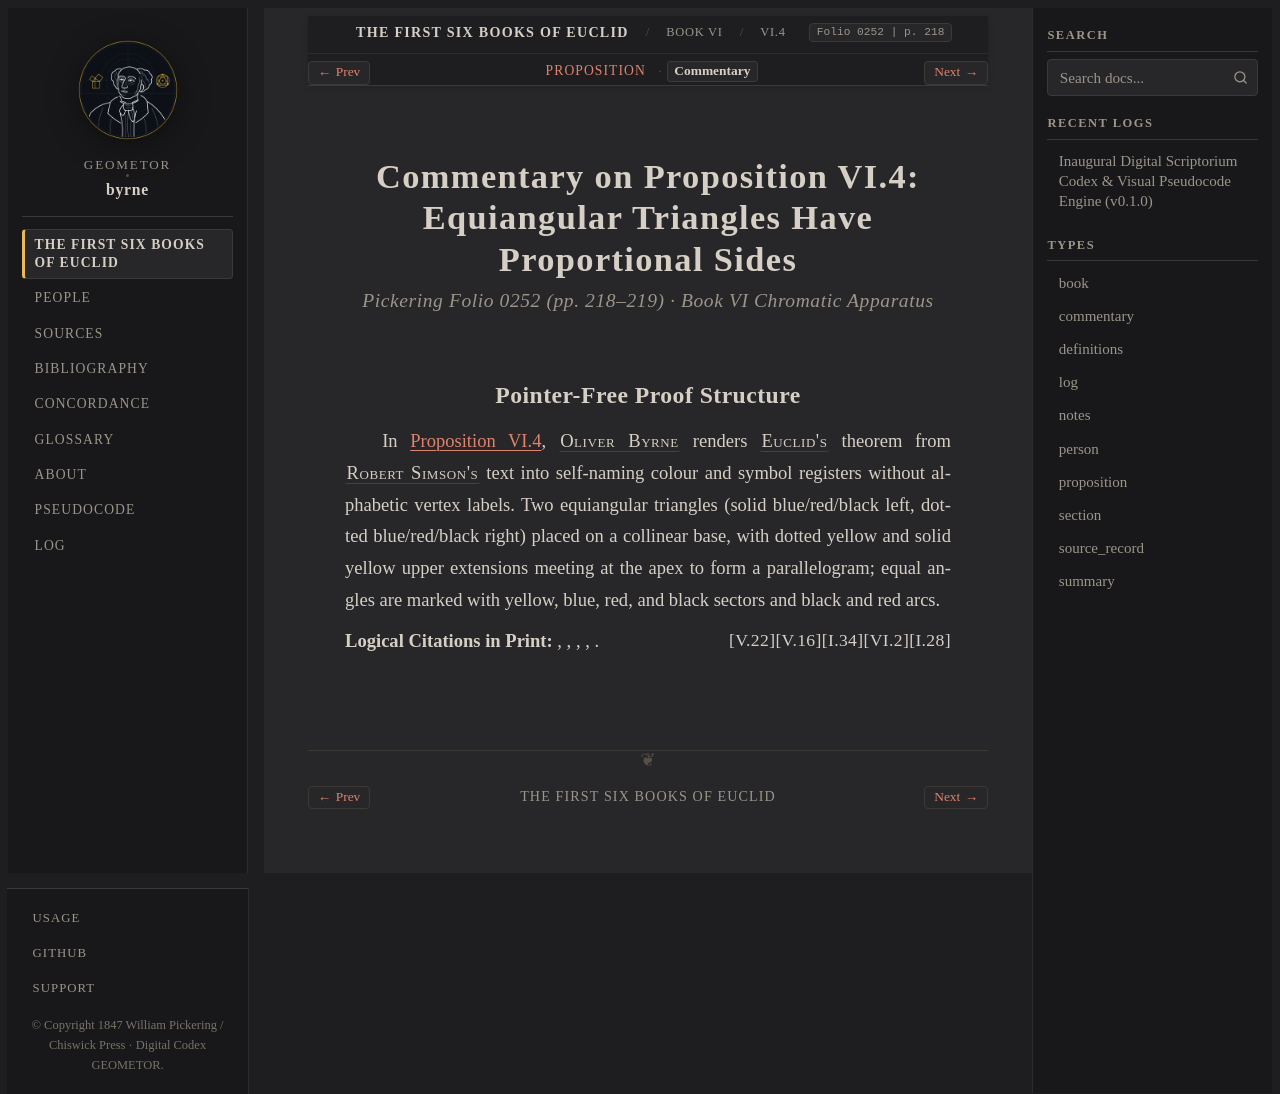

repository: geometor/byrne · page: coloured_euclid/book-vi/04/commentary.html · generator: sphinx

:canonical_id: VI.4.commentary
:book: VI
:proposition: 4
:order: 4
:type: commentary
:title: Commentary — Proposition VI.4
:folio: 0252
:page: 218

.. _byrne-vi-4-commentary:

.. folio:: 0252
   :page: 218

Commentary on Proposition VI.4: Equiangular Triangles Have Proportional Sides
=============================================================================

.. rubric:: Pickering Folio 0252 (pp. 218–219) · Book VI Chromatic Apparatus

Pointer-Free Proof Structure
----------------------------

In :ref:`Proposition VI.4 <byrne-vi-4>`, :person:`Oliver Byrne <byrne>` renders :person:`Euclid's <euclid>` theorem from :person:`Robert Simson's <simson>` text into self-naming colour and symbol registers without alphabetic vertex labels. Two equiangular triangles (solid blue/red/black left, dotted blue/red/black right) placed on a collinear base, with dotted yellow and solid yellow upper extensions meeting at the apex to form a parallelogram; equal angles are marked with yellow, blue, red, and black sectors and black and red arcs.

**Logical Citations in Print:** :just:`I.28`, :just:`VI.2`, :just:`I.34`, :just:`V.16`, :just:`V.22`.
